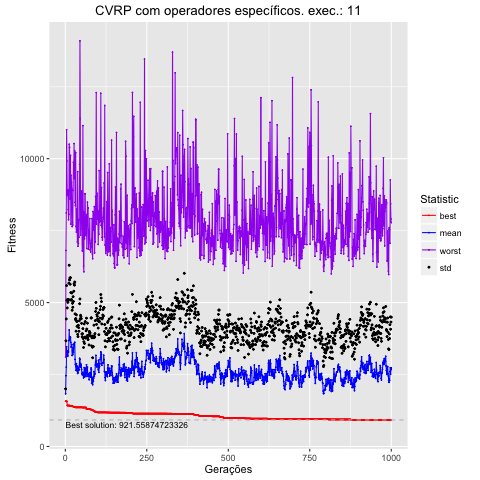

The table this chart was drawn from, first rows:
, Total, Media, DesvPad, Minimo, Maximo
1, 182956, 1830, 172.3, 1571, 3101
2, 245771, 2458, 1213, 1568, 6813
3, 275596, 2756, 1676, 1568, 8117
4, 346398, 3464, 2127, 1568, 11005
5, 328562, 3286, 1798, 1568, 9919
6, 313682, 3137, 1678, 1423, 8725
7, 331787, 3318, 1795, 1423, 8861
8, 314357, 3144, 1866, 1423, 8917
9, 329140, 3291, 1781, 1423, 8231
10, 328033, 3280, 1832, 1423, 7879
11, 367516, 3675, 2001, 1423, 8068
12, 404821, 4048, 2250, 1423, 10505
13, 370611, 3706, 2080, 1423, 10395
14, 377749, 3777, 2077, 1408, 9363
15, 380981, 3810, 1828, 1408, 8595
16, 377733, 3777, 2089, 1408, 10116
17, 362265, 3623, 1725, 1408, 7722
18, 345526, 3455, 1626, 1408, 9423
19, 346290, 3463, 1648, 1408, 9176
20, 354501, 3545, 1789, 1408, 8954
21, 316180, 3162, 1572, 1402, 7642
22, 332267, 3323, 1652, 1402, 7772
23, 319069, 3191, 1646, 1401, 7691
24, 342880, 3429, 1776, 1381, 8899
25, 326688, 3267, 1770, 1381, 9878
26, 353276, 3533, 1861, 1381, 9682
27, 357067, 3571, 2084, 1381, 10527
28, 359541, 3595, 2011, 1381, 9311
29, 362137, 3621, 2094, 1381, 10270
30, 302680, 3027, 1581, 1375, 8482
31, 284947, 2849, 1560, 1359, 8367
32, 278303, 2783, 1663, 1359, 10212
33, 264651, 2647, 1360, 1359, 7647
34, 287775, 2878, 1697, 1359, 7454
35, 269945, 2699, 1644, 1359, 8253
36, 262635, 2626, 1550, 1359, 8119
37, 278832, 2788, 1567, 1359, 7105
38, 253566, 2536, 1359, 1359, 9549
39, 257847, 2578, 1237, 1359, 6960
40, 272468, 2725, 1489, 1359, 7048
41, 264696, 2647, 1481, 1359, 7877
42, 266442, 2664, 1339, 1359, 7275
43, 279389, 2794, 1574, 1359, 7892
44, 306306, 3063, 1898, 1359, 9804
45, 302817, 3028, 2098, 1359, 14094
46, 276206, 2762, 1681, 1359, 11397
47, 288368, 2884, 1677, 1359, 7345
48, 283027, 2830, 1684, 1359, 8072
49, 282509, 2825, 1614, 1359, 7765
50, 268061, 2681, 1599, 1359, 8873
51, 253243, 2532, 1379, 1359, 7566
52, 249023, 2490, 1322, 1354, 6796
53, 253213, 2532, 1386, 1354, 7037
54, 257599, 2576, 1519, 1354, 11149
55, 249712, 2497, 1254, 1354, 8173
56, 238556, 2386, 1055, 1354, 6271
57, 247705, 2477, 1163, 1354, 6070
58, 273905, 2739, 1521, 1354, 8132
59, 241343, 2413, 1166, 1354, 7215
60, 250589, 2506, 1292, 1354, 8779
... 940 more rows
